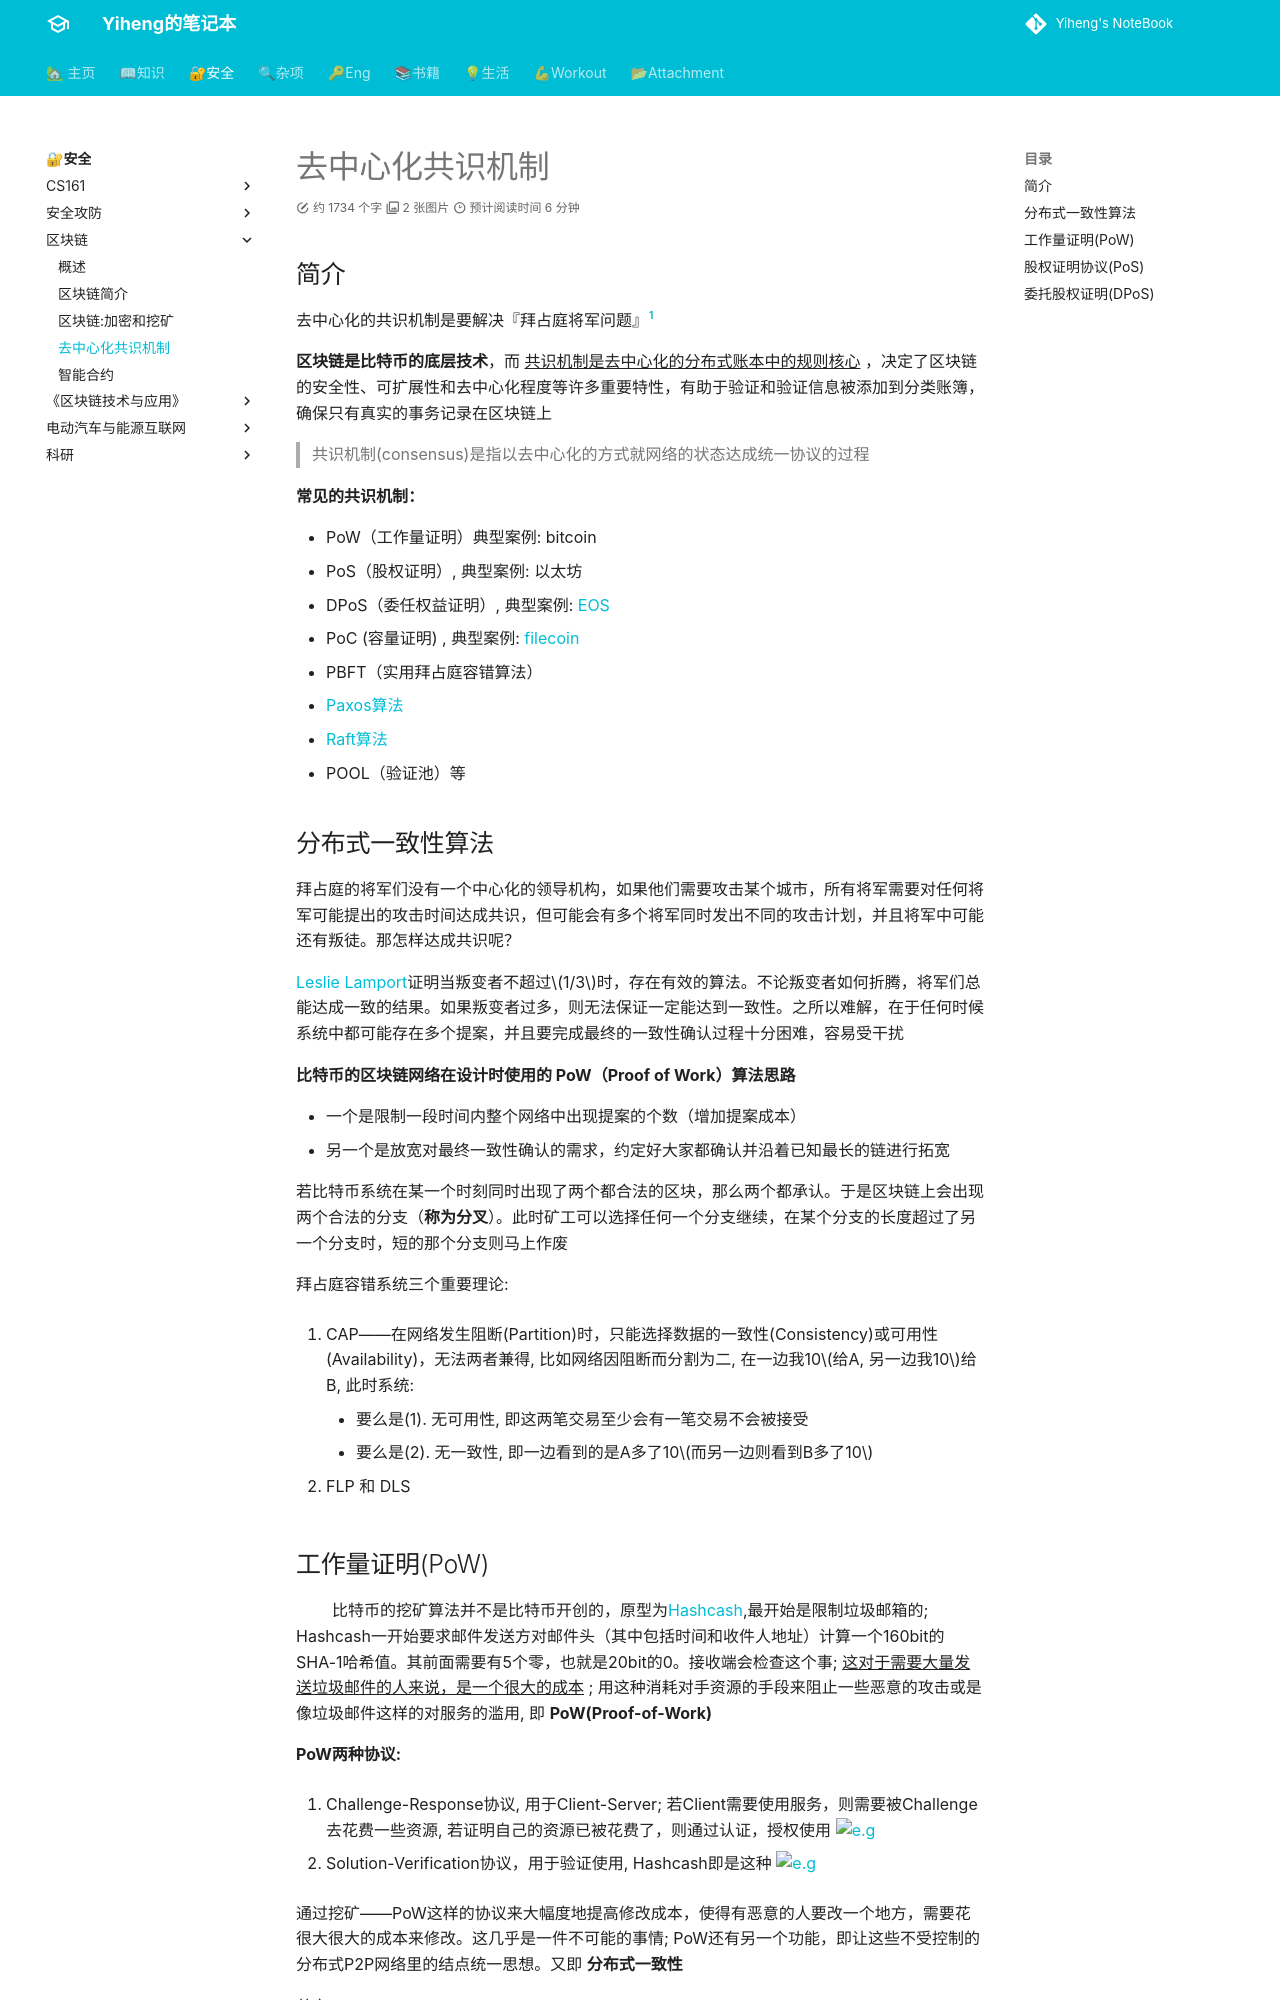

repository: codeheng/codeheng.github.io · page: security_etc/blockchain/4-chapter/index.html · generator: mkdocs

---
comments: true
---

## 简介

去中心化的共识机制是要解决『拜占庭将军问题』[^1]
[^1]: 拜占庭将军问题(Byzantine Generals Problem)，是由Leslie Lamport在其同名论文中提出的分布式对等网络通信容错问题, 用来解释一致性问题的一个虚构模型。同时，它也是分布式领域中最复杂、最严格的容错模型



**区块链是比特币的底层技术**，而 ^^共识机制是去中心化的分布式账本中的规则核心^^ ，决定了区块链的安全性、可扩展性和去中心化程度等许多重要特性，有助于验证和验证信息被添加到分类账簿，确保只有真实的事务记录在区块链上

> 共识机制(consensus)是指以去中心化的方式就网络的状态达成统一协议的过程

**常见的共识机制：**

- PoW（工作量证明）典型案例: bitcoin
- PoS（股权证明）, 典型案例: 以太坊
- DPoS（委任权益证明）, 典型案例: [EOS](https://zh.wikipedia.org/wiki/EOS.IO)
- PoC (容量证明) , 典型案例: [filecoin](https://zh.wikipedia.org/wiki/Filecoin)
- PBFT（实用拜占庭容错算法）
- [Paxos算法](https://zh.wikipedia.org/wiki/Paxos%E7%AE%97%E6%B3%95)
- [Raft算法](https://zh.wikipedia.org/wiki/Raft)
- POOL（验证池）等


## 分布式一致性算法

拜占庭的将军们没有一个中心化的领导机构，如果他们需要攻击某个城市，所有将军需要对任何将军可能提出的攻击时间达成共识，但可能会有多个将军同时发出不同的攻击计划，并且将军中可能还有叛徒。那怎样达成共识呢？

[Leslie Lamport](https://en.wikipedia.org/wiki/Leslie_Lamport)证明当叛变者不超过$1/3$时，存在有效的算法。不论叛变者如何折腾，将军们总能达成一致的结果。如果叛变者过多，则无法保证一定能达到一致性。之所以难解，在于任何时候系统中都可能存在多个提案，并且要完成最终的一致性确认过程十分困难，容易受干扰

**比特币的区块链网络在设计时使用的 PoW（Proof of Work）算法思路**

- 一个是限制一段时间内整个网络中出现提案的个数（增加提案成本）
- 另一个是放宽对最终一致性确认的需求，约定好大家都确认并沿着已知最长的链进行拓宽

若比特币系统在某一个时刻同时出现了两个都合法的区块，那么两个都承认。于是区块链上会出现两个合法的分支（**称为分叉**）。此时矿工可以选择任何一个分支继续，在某个分支的长度超过了另一个分支时，短的那个分支则马上作废

拜占庭容错系统三个重要理论: 

1. CAP——在网络发生阻断(Partition)时，只能选择数据的一致性(Consistency)或可用性(Availability)，无法两者兼得, 比如网络因阻断而分割为二, 在一边我10$给A, 另一边我10$给B, 此时系统: 

      - 要么是(1). 无可用性, 即这两笔交易至少会有一笔交易不会被接受
      - 要么是(2). 无一致性, 即一边看到的是A多了10$而另一边则看到B多了10$

2. FLP 和 DLS
